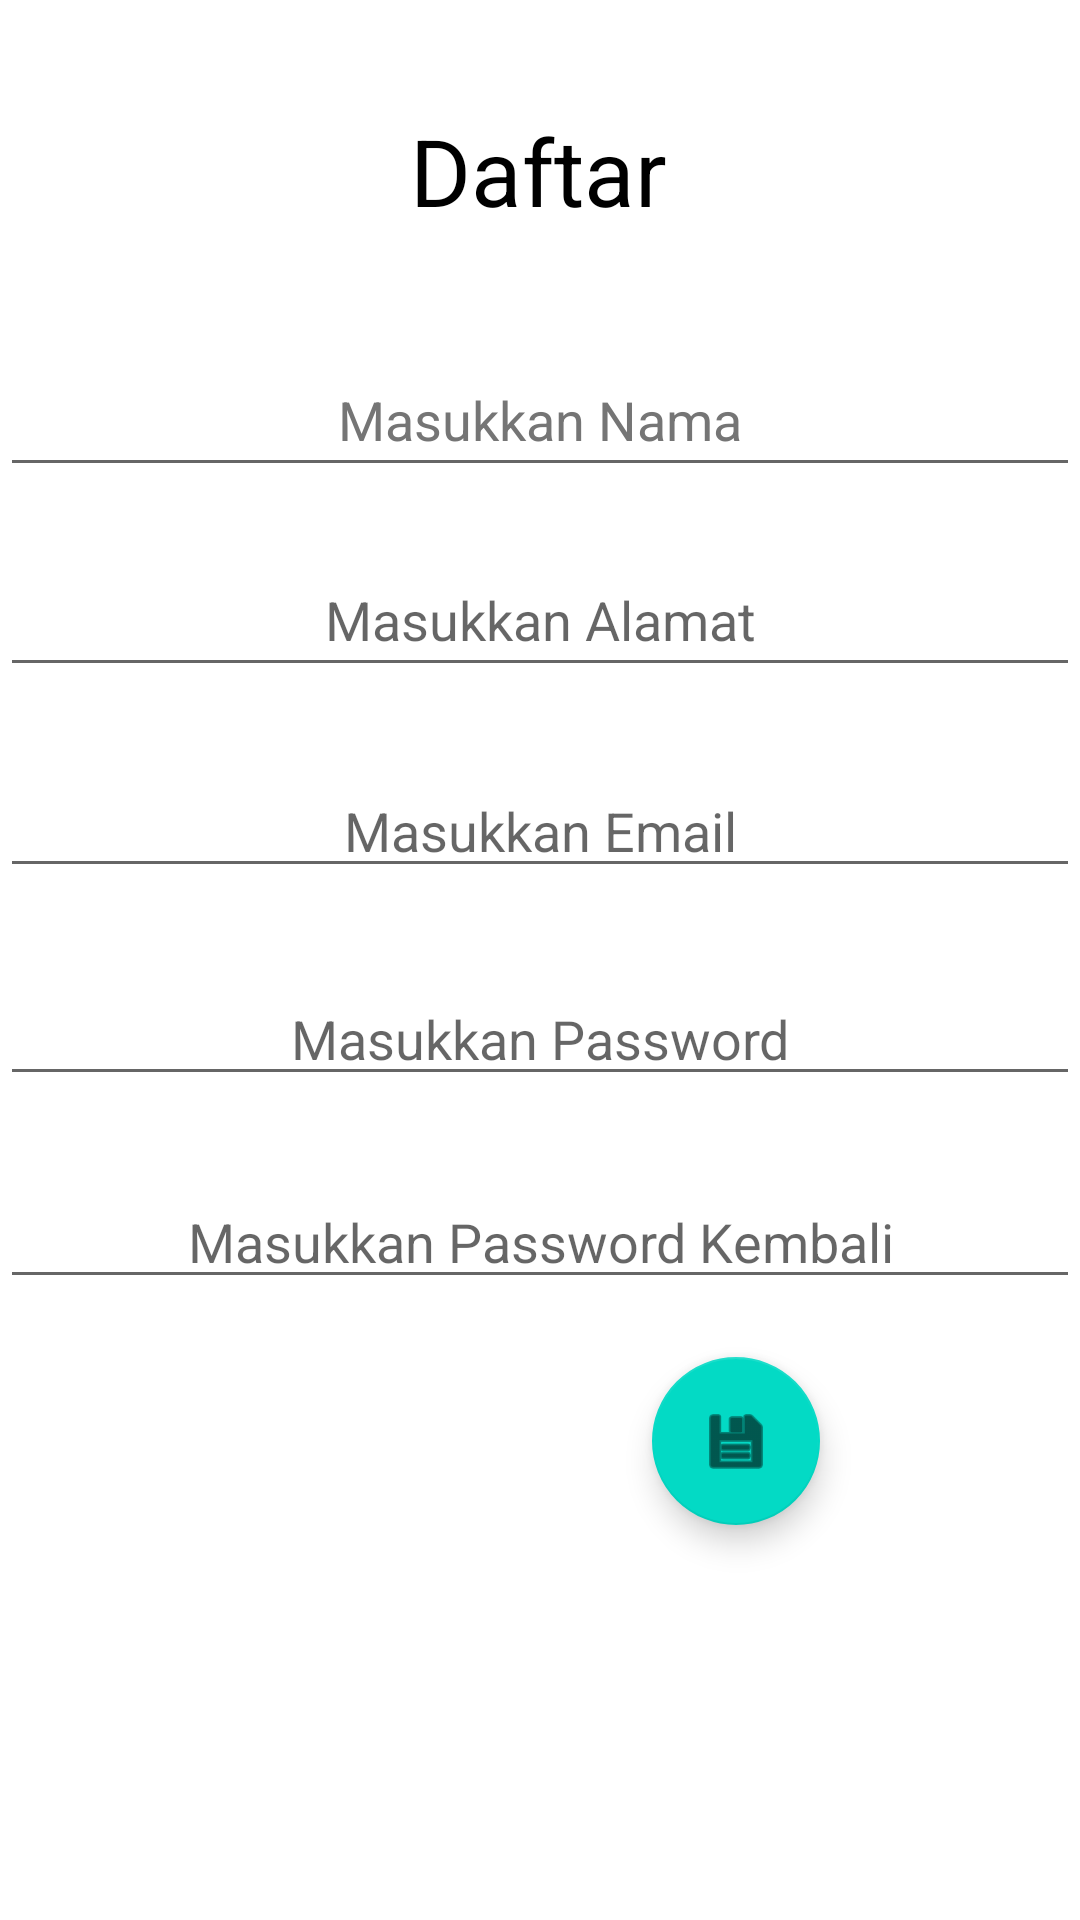

This screen was rendered from an Android layout file. Write that file and the resources it references.
<!-- AndroidManifest.xml: application theme Theme.ConstraintLayout_PAM -->
<!-- res/layout/activity_pendaftaran.xml -->
<?xml version="1.0" encoding="utf-8"?>
<androidx.constraintlayout.widget.ConstraintLayout xmlns:android="http://schemas.android.com/apk/res/android"
    xmlns:app="http://schemas.android.com/apk/res-auto"
    xmlns:tools="http://schemas.android.com/tools"
    android:layout_width="match_parent"
    android:layout_height="match_parent"
    android:clickable="true"
    tools:context=".Pendaftaran"
    android:focusable="true">

    <TextView
        android:id="@+id/textDaftar"
        android:layout_width="wrap_content"
        android:layout_height="wrap_content"
        android:layout_marginTop="36dp"
        android:text="@string/Idaftar"
        android:textColor="@color/black"
        android:textSize="15pt"
        app:layout_constraintEnd_toEndOf="parent"
        app:layout_constraintHorizontal_bias="0.498"
        app:layout_constraintStart_toStartOf="parent"
        app:layout_constraintTop_toTopOf="parent" />

    <EditText
        android:id="@+id/edNama"
        android:layout_width="match_parent"
        android:layout_height="wrap_content"
        android:ems="10"
        android:gravity="center"
        android:hint="@string/enama"
        android:inputType="textPersonName"
        android:minHeight="48dp"
        android:textColorHint="#757575"
        app:layout_constraintBottom_toBottomOf="parent"
        app:layout_constraintEnd_toEndOf="parent"
        app:layout_constraintHorizontal_bias="0.497"
        app:layout_constraintStart_toStartOf="parent"
        app:layout_constraintTop_toBottomOf="@+id/textDaftar"
        app:layout_constraintVertical_bias="0.071" />

    <EditText
        android:id="@+id/edAlamat"
        android:layout_width="match_parent"
        android:layout_height="wrap_content"
        android:ems="10"
        android:gravity="center"
        android:hint="@string/ealamat"
        android:inputType="textMultiLine|text"
        android:minHeight="48dp"
        app:layout_constraintBottom_toBottomOf="parent"
        app:layout_constraintEnd_toEndOf="parent"
        app:layout_constraintHorizontal_bias="0.497"
        app:layout_constraintStart_toStartOf="parent"
        app:layout_constraintTop_toBottomOf="@+id/textDaftar"
        app:layout_constraintVertical_bias="0.201" />

    <EditText
        android:id="@+id/EdEmail"
        android:layout_width="match_parent"
        android:layout_height="wrap_content"
        android:ems="10"
        android:gravity="center"
        android:hint="@string/eemail"
        android:inputType="textEmailAddress"
        app:layout_constraintBottom_toBottomOf="parent"
        app:layout_constraintEnd_toEndOf="parent"
        app:layout_constraintHorizontal_bias="0.497"
        app:layout_constraintStart_toStartOf="parent"
        app:layout_constraintTop_toBottomOf="@+id/textDaftar"
        app:layout_constraintVertical_bias="0.34" />

    <EditText
        android:id="@+id/edPass"
        android:layout_width="match_parent"
        android:layout_height="wrap_content"
        android:ems="10"
        android:gravity="center"
        android:hint="@string/epass"
        android:inputType="textPassword"
        app:layout_constraintBottom_toBottomOf="parent"
        app:layout_constraintEnd_toEndOf="parent"
        app:layout_constraintHorizontal_bias="0.497"
        app:layout_constraintStart_toStartOf="parent"
        app:layout_constraintTop_toBottomOf="@+id/textDaftar"
        app:layout_constraintVertical_bias="0.473" />

    <EditText
        android:id="@+id/edrepass"
        android:layout_width="match_parent"
        android:layout_height="wrap_content"
        android:ems="10"
        android:gravity="center"
        android:hint="@string/erepass"
        android:inputType="textPassword"
        app:layout_constraintBottom_toBottomOf="parent"
        app:layout_constraintEnd_toEndOf="parent"
        app:layout_constraintHorizontal_bias="0.497"
        app:layout_constraintStart_toStartOf="parent"
        app:layout_constraintTop_toBottomOf="@+id/textDaftar"
        app:layout_constraintVertical_bias="0.603" />

    <com.google.android.material.floatingactionbutton.FloatingActionButton
        android:id="@+id/fabsimpan"
        android:layout_width="wrap_content"
        android:layout_height="wrap_content"
        android:clickable="true"
        android:contentDescription="@string/Idaftar"
        app:layout_constraintBottom_toBottomOf="parent"
        app:layout_constraintEnd_toEndOf="parent"
        app:layout_constraintHorizontal_bias="0.715"
        app:layout_constraintStart_toStartOf="parent"
        app:layout_constraintTop_toBottomOf="@+id/edrepass"
        app:layout_constraintVertical_bias="0.129"
        app:srcCompat="@android:drawable/ic_menu_save" />

</androidx.constraintlayout.widget.ConstraintLayout>
<!-- resources referenced by this layout -->
<resources>
  <string name="Idaftar">Daftar</string>
  <string name="ealamat">Masukkan Alamat</string>
  <string name="eemail">Masukkan Email</string>
  <string name="enama">Masukkan Nama</string>
  <string name="epass">Masukkan Password</string>
  <string name="erepass">Masukkan Password Kembali</string>
  <style name="Theme.ConstraintLayout_PAM" parent="Theme.MaterialComponents.DayNight.DarkActionBar">
          
          <item name="colorPrimary">@color/purple_500</item>
          <item name="colorPrimaryVariant">@color/purple_700</item>
          <item name="colorOnPrimary">@color/white</item>
          
          <item name="colorSecondary">@color/teal_200</item>
          <item name="colorSecondaryVariant">@color/teal_700</item>
          <item name="colorOnSecondary">@color/black</item>
          
          <item name="android:statusBarColor" tools:targetApi="l">?attr/colorPrimaryVariant</item>
          
      </style>
  <!-- not gathered from this repository: default colours our renderer supplied (Android Studio template values) -->
  <color name="purple_500">#FF6200EE</color>
  <color name="purple_700">#FF3700B3</color>
  <color name="teal_200">#FF03DAC5</color>
  <color name="teal_700">#FF018786</color>
  <color name="black">#FF000000</color>
  <color name="white">#FFFFFFFF</color>
</resources>
